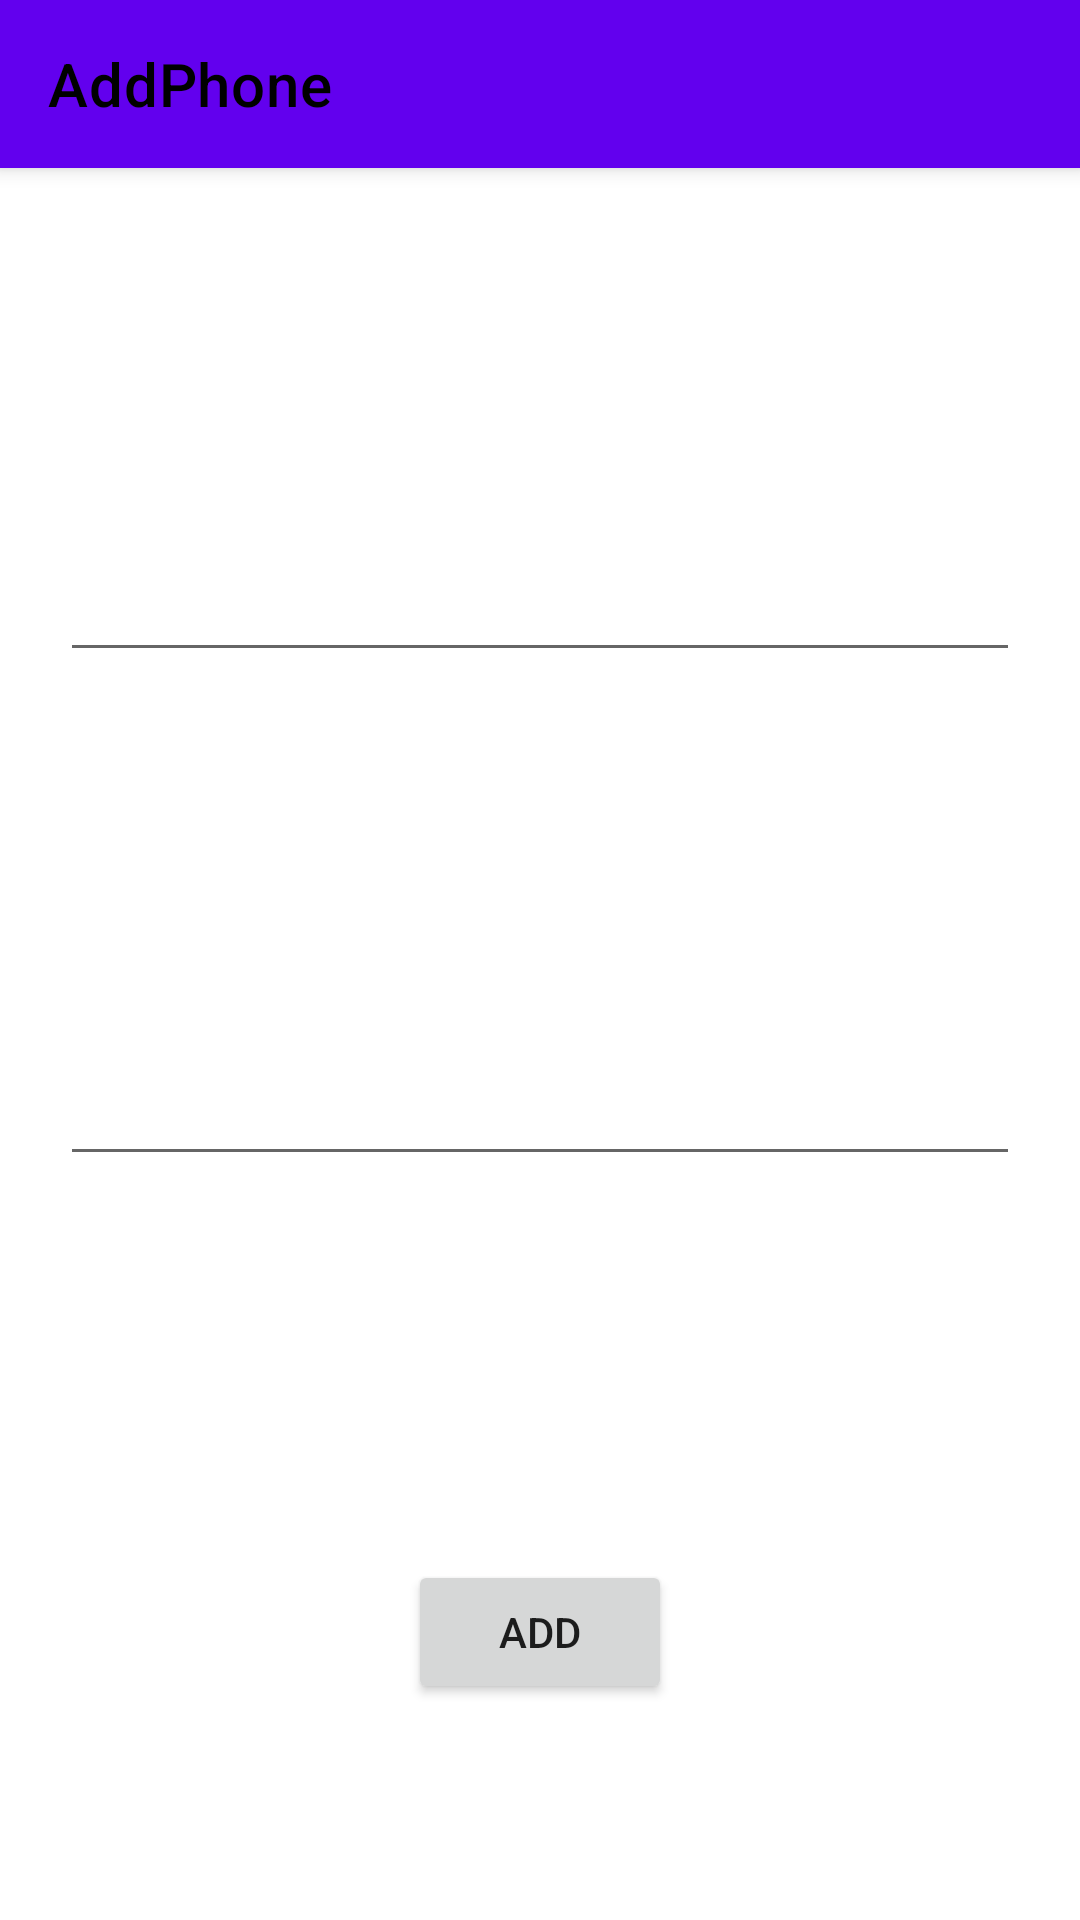

Layout XML and referenced resources for this Android screen:
<!-- AndroidManifest.xml: application theme Theme.DemoCaller -->
<!-- res/layout/activity_add_contact.xml -->
<?xml version="1.0" encoding="utf-8"?>
<androidx.coordinatorlayout.widget.CoordinatorLayout xmlns:android="http://schemas.android.com/apk/res/android"
    xmlns:app="http://schemas.android.com/apk/res-auto"
    xmlns:tools="http://schemas.android.com/tools"
    android:layout_width="match_parent"
    android:layout_height="match_parent">

    <com.google.android.material.appbar.AppBarLayout
        android:layout_width="match_parent"
        android:layout_height="wrap_content"
        android:fitsSystemWindows="true">

        <androidx.appcompat.widget.Toolbar
            android:id="@+id/toolbar_main"
            android:layout_width="match_parent"
            android:layout_height="?attr/actionBarSize"
            android:background="?attr/colorPrimary"
            app:layout_scrollFlags="scroll|enterAlways"
            app:title="AddPhone"
            app:titleTextColor="@android:color/black">

        </androidx.appcompat.widget.Toolbar>

    </com.google.android.material.appbar.AppBarLayout>

    <androidx.constraintlayout.widget.ConstraintLayout
        android:layout_width="match_parent"
        android:layout_height="match_parent"
        app:layout_behavior="@string/appbar_scrolling_view_behavior"
        tools:context=".activity.MainActivity">

        <EditText
            android:id="@+id/name"
            android:layout_width="match_parent"
            android:layout_height="40dp"
            android:layout_marginLeft="20dp"
            android:layout_marginRight="20dp"
            app:layout_constraintBottom_toTopOf="@+id/number"
            app:layout_constraintHorizontal_bias="0.5"
            app:layout_constraintLeft_toLeftOf="parent"
            app:layout_constraintRight_toRightOf="parent"
            app:layout_constraintTop_toTopOf="parent"
            app:layout_constraintVertical_chainStyle="spread" />

        <EditText
            android:id="@+id/number"
            android:layout_width="match_parent"
            android:layout_height="40dp"
            android:layout_marginLeft="20dp"
            android:layout_marginRight="20dp"
            app:layout_constraintBottom_toTopOf="@+id/button"
            app:layout_constraintHorizontal_bias="0.5"
            app:layout_constraintLeft_toLeftOf="parent"
            app:layout_constraintRight_toRightOf="parent"
            app:layout_constraintTop_toBottomOf="@+id/name" />

        <Button
            android:id="@+id/button"
            android:layout_width="wrap_content"
            android:layout_height="wrap_content"
            android:onClick="addToContact"
            android:text="Add"
            app:layout_constraintBottom_toBottomOf="parent"
            app:layout_constraintLeft_toLeftOf="@id/number"
            app:layout_constraintRight_toRightOf="@id/number"
            app:layout_constraintTop_toBottomOf="@+id/number" />

    </androidx.constraintlayout.widget.ConstraintLayout>


</androidx.coordinatorlayout.widget.CoordinatorLayout>
<!-- resources referenced by this layout -->
<resources>
  <style name="Theme.DemoCaller" parent="Theme.MaterialComponents.DayNight.DarkActionBar">
          
          <item name="colorPrimary">@color/purple_500</item>
          <item name="colorPrimaryVariant">@color/purple_700</item>
          <item name="colorOnPrimary">@color/white</item>
          
          <item name="colorSecondary">@color/teal_200</item>
          <item name="colorSecondaryVariant">@color/teal_700</item>
          <item name="colorOnSecondary">@color/black</item>
          
          <item name="android:statusBarColor" tools:targetApi="l">?attr/colorPrimaryVariant</item>
          
      </style>
  <!-- not gathered from this repository: default colours our renderer supplied (Android Studio template values) -->
  <color name="purple_500">#FF6200EE</color>
  <color name="purple_700">#FF3700B3</color>
  <color name="teal_200">#FF03DAC5</color>
  <color name="teal_700">#FF018786</color>
  <color name="black">#FF000000</color>
  <color name="white">#FFFFFFFF</color>
</resources>
